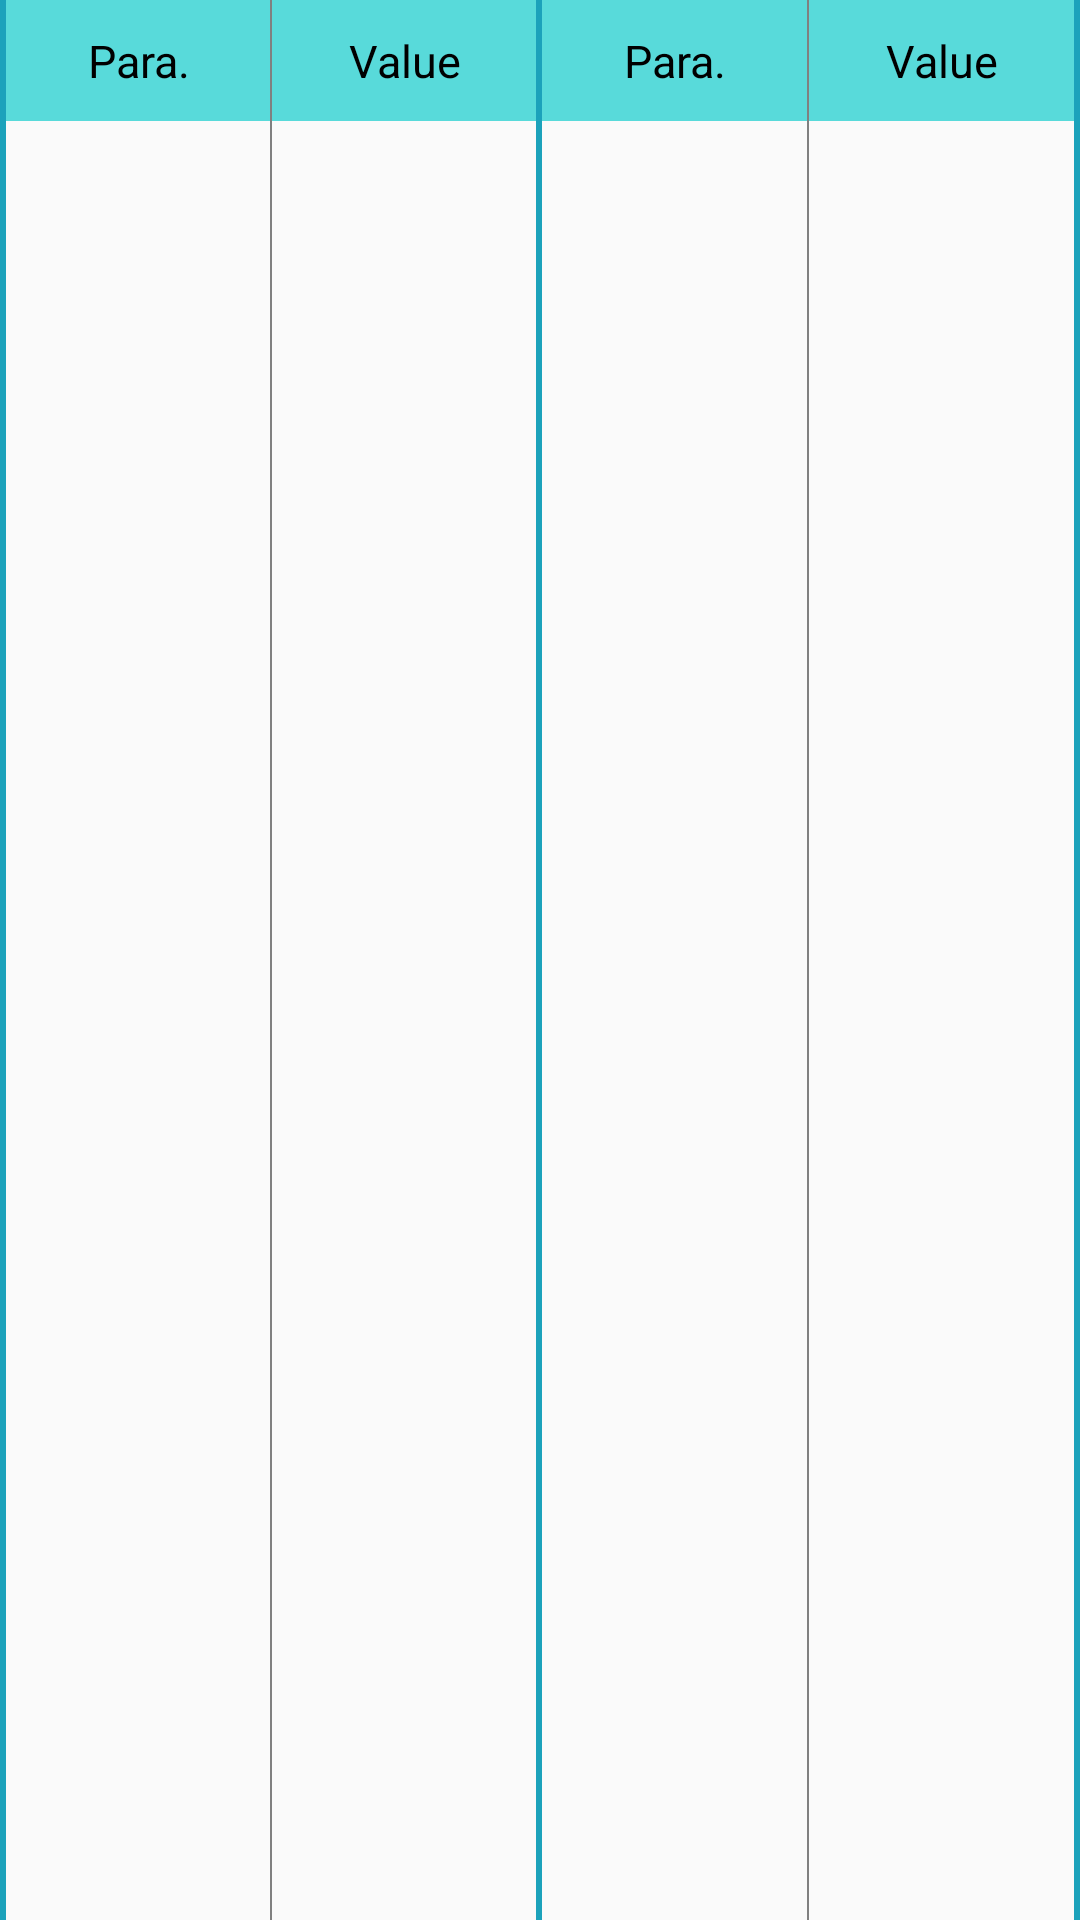

Produce the Android XML layout that renders to this screen, including the resource entries it uses.
<!-- AndroidManifest.xml: application theme AppTheme -->
<!-- res/layout/para_list_header.xml -->
<?xml version="1.0" encoding="UTF-8"?>
<LinearLayout xmlns:android="http://schemas.android.com/apk/res/android"
              android:orientation="horizontal"
              android:layout_width="fill_parent"
              android:layout_height="wrap_content" >

    <View      android:layout_width="2dip"
               android:layout_height="fill_parent"
               android:background="#1ca2bb"/>

    <TextView     android:id="@+id/text_head_id_a"
                  android:layout_width="0dip"
                  android:layout_height="wrap_content"
                  android:layout_weight="1"
                  android:gravity="center"
                  android:paddingBottom="10dip"
                  android:paddingTop="10dip"
                  android:textColor="#000000"
                  android:background="#58dada"
                  android:textSize="15sp"
                  android:text="Para." />

    <View      android:layout_width="0.5dip"
               android:layout_height="fill_parent"
               android:background="@color/color_dark_grey"/>

    <TextView     android:id="@+id/text_head_value_a"
                  android:layout_width="0dip"
                  android:layout_height="wrap_content"
                  android:layout_weight="1"
                  android:paddingBottom="10dip"
                  android:paddingTop="10dip"
                  android:textColor="#000000"
                  android:background="#58dada"
                  android:textSize="15sp"
                  android:gravity="center"
                  android:text="Value" />

    <View      android:layout_width="2dip"
               android:layout_height="fill_parent"
               android:background="#1ca2bb"/>

    <TextView     android:id="@+id/text_head_id_b"
                  android:layout_width="0dip"
                  android:layout_height="wrap_content"
                  android:layout_weight="1"
                  android:paddingBottom="10dip"
                  android:textColor="#000000"
                  android:background="#58dada"
                  android:paddingTop="10dip"
                  android:textSize="15sp"
                  android:gravity="center"
                  android:text="Para." />

    <View      android:layout_width="0.5dip"
               android:layout_height="fill_parent"
               android:background="@color/color_dark_grey"/>

    <TextView     android:id="@+id/text_head_value_b"
                  android:layout_width="0dip"
                  android:layout_height="wrap_content"
                  android:layout_weight="1"
                  android:paddingBottom="10dip"
                  android:paddingTop="10dip"
                  android:textColor="#000000"
                  android:background="#58dada"
                  android:textSize="15sp"
                  android:gravity="center"
                  android:text="Value" />

    <View      android:layout_width="2dip"
               android:layout_height="fill_parent"
               android:background="#1ca2bb"/>

</LinearLayout>
<!-- resources referenced by this layout -->
<resources>
  <color name="color_dark_grey">#808080</color>
  <style name="AppTheme" parent="Theme.AppCompat.Light.DarkActionBar">
          
          <item name="colorPrimary">@color/colorPrimary</item>
          <item name="colorPrimaryDark">@color/colorPrimaryDark</item>
          <item name="colorAccent">@color/colorAccent</item>
          <item name="windowActionBar">false</item>
          <item name="windowNoTitle">true</item>
      </style>
  <color name="colorPrimary">#5c74f8</color>
  <color name="colorPrimaryDark">#303f9f</color>
  <color name="colorAccent">#FF4081</color>
</resources>
